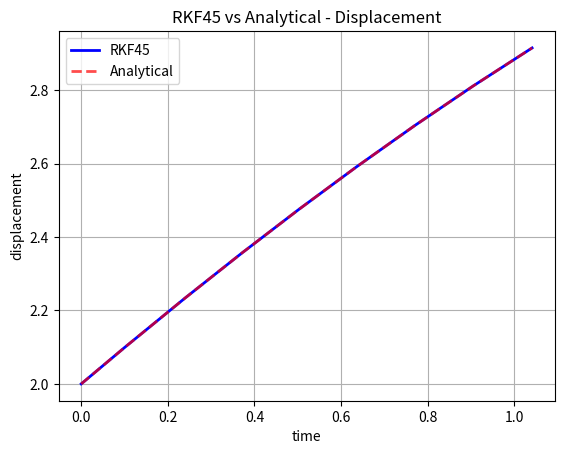
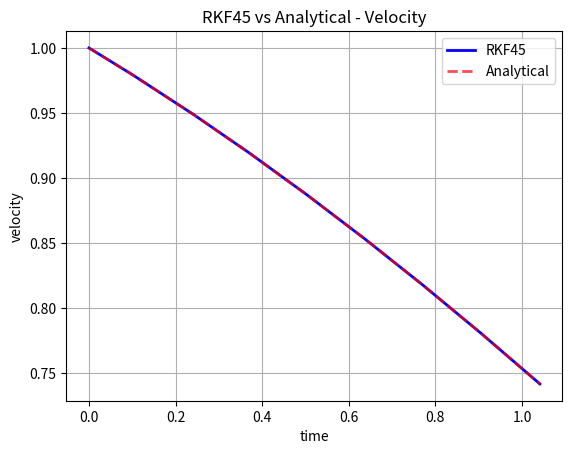
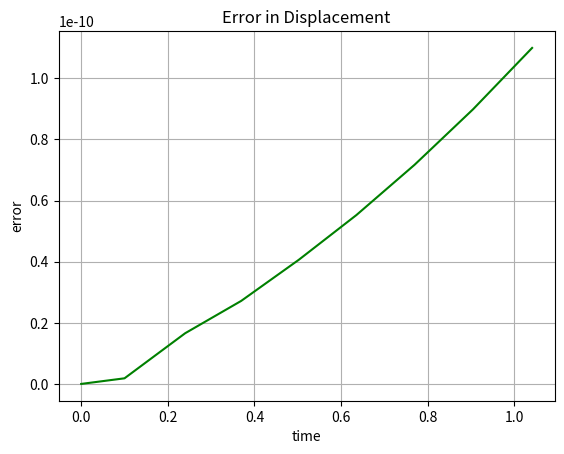

Reproduce these figures in Python, in order.
# -*- coding: utf-8 -*-
"""
Created on Tue Jan 20 23:33:41 2026

@author: rodri
"""

# -*- coding: utf-8 -*-
"""
Created on Fri Jul 18 06:41:23 2025

@author: rhizmeri
"""

import matplotlib.pyplot as plt
import numpy as np

def f(state):
    x, v = state
    xdot = v
    vdot = -(K/mass) * x
    return np.array([xdot, vdot])

def rkf45(f, state, dt):
    #constants for function
    dt_min = 1e-9
    dt_max = 1
    tol = 1e-9 #use smaller for high precision
    
    for attempt in range(10):#so no inf loop, change if need greater accuracy
        #base values for k
        k1 = f(state)
        k2 = f(state + dt/4 * k1)
        k3 = f(state + dt * (3/32 * k1 + 9/32 * k2))
        k4 = f(state + dt * (1932/2197 * k1 - 7200/2197 * k2 + 7296/2197 * k3))
        k5 = f(state + dt * (439/216 * k1 - 8 * k2 + 3680/513 * k3 - 845/4104 * k4))
        k6 = f(state + dt * (-8/27 * k1 + 2 * k2 - 3544/2565 * k3 + 1859/4104 * k4 - 11/40 * k5))
        
        #computing rk4 and rk5
        coeff = [25/216, 0, 1408/2565 , 2197/4104  , -1/5 , 0, 
                 16/135, 0, 6656/12825, 28561/56430, -9/50, 2/55] #coefficiants
       
        
        #error estimator
        rk4 = state + dt * (coeff[0]*k1 + coeff[1]*k2 + coeff[2]*k3 + coeff[3]*k4 + coeff[4]*k5 + coeff[5]*k6)
        #actual solution
        rk5 = state + dt * (coeff[6]*k1 + coeff[7]*k2 + coeff[8]*k3 + coeff[9]*k4 + coeff[10]*k5 + coeff[11]*k6)
        
        #compute error
        error = np.max(np.abs(rk5 - rk4))
        if error > 0:
            safety = 0.84 * (tol/error)**0.25
        else:
            safety = 2
        
        #compute new stepsize
        dt_new = np.clip(dt*safety, dt_min, dt_max)
        
        if (error <= tol) or (dt <= dt_min):
            return rk5, dt_new, True #end loop
        else:
            dt = dt_new #retry loop
            
            
    return rk5, dt_min, True #loop ended just use lowest dt

plt.close('all')

#main program     
dt     = 0.1
K    = 1.0
mass = 10.0
x0   = 2.0
v0   = 1.0
tf   = 1

tellNum = 10000

state = np.array([x0, v0])
nstep = int(tf/(dt * 10**-3) + 1) + 100
path  = np.zeros((nstep, 2))
time  = np.zeros(nstep)
path[0, :] = [x0, v0]
dt_now = dt

time[0] = 0
j = 0
dt_now = dt
run_sim = True

while run_sim == True:
    oldstate  = path[j, :]
    newstate, dt_new, accepted = rkf45(f, oldstate, dt_now)
    time[j+1] = time[j] + dt_now
    path[j+1, :] = newstate
    dt_now = dt_new
    j += 1
    if time[j] >= tf or j >= nstep - 2:
        jfinal = j + 1
        run_sim = False
        print("simulation complete")
    elif np.mod(j, max(1, int((nstep-1)/10))) == 0:
        print(f"{time[j]:.1f} units of time")
        
        
time = time[:jfinal]
xpath = path[:jfinal, 0]
vpath = path[:jfinal, 1]
    
omega = np.sqrt(K/mass)
disp  = x0*np.cos(omega * time) + (v0/omega)*np.sin(omega * time)
vel = -x0*omega*np.sin(omega*time) + v0*np.cos(omega*time)

#--------------------------------------------
plt.figure(1)
plt.title('RKF45 vs Analytical - Displacement')
plt.plot(time, xpath, 'b-', label='RKF45', linewidth=2)
plt.plot(time, disp, 'r--', label='Analytical', linewidth=2, alpha=0.7)
plt.xlabel('time')
plt.ylabel('displacement')
plt.legend()
plt.grid('on')
#--------------------------------------------
plt.figure(2)
plt.title('RKF45 vs Analytical - Velocity')
plt.plot(time, vpath, 'b-', label='RKF45', linewidth=2)
plt.plot(time, vel, 'r--', label='Analytical', linewidth=2, alpha=0.7)
plt.xlabel('time')
plt.ylabel('velocity')
plt.legend()
plt.grid('on')
#--------------------------------------------
plt.figure(3)
plt.title('Error in Displacement')
plt.plot(time, xpath - disp, 'g-', linewidth=1.5)
plt.xlabel('time')
plt.ylabel('error')
plt.grid('on')
#--------------------------------------------

plt.show()
